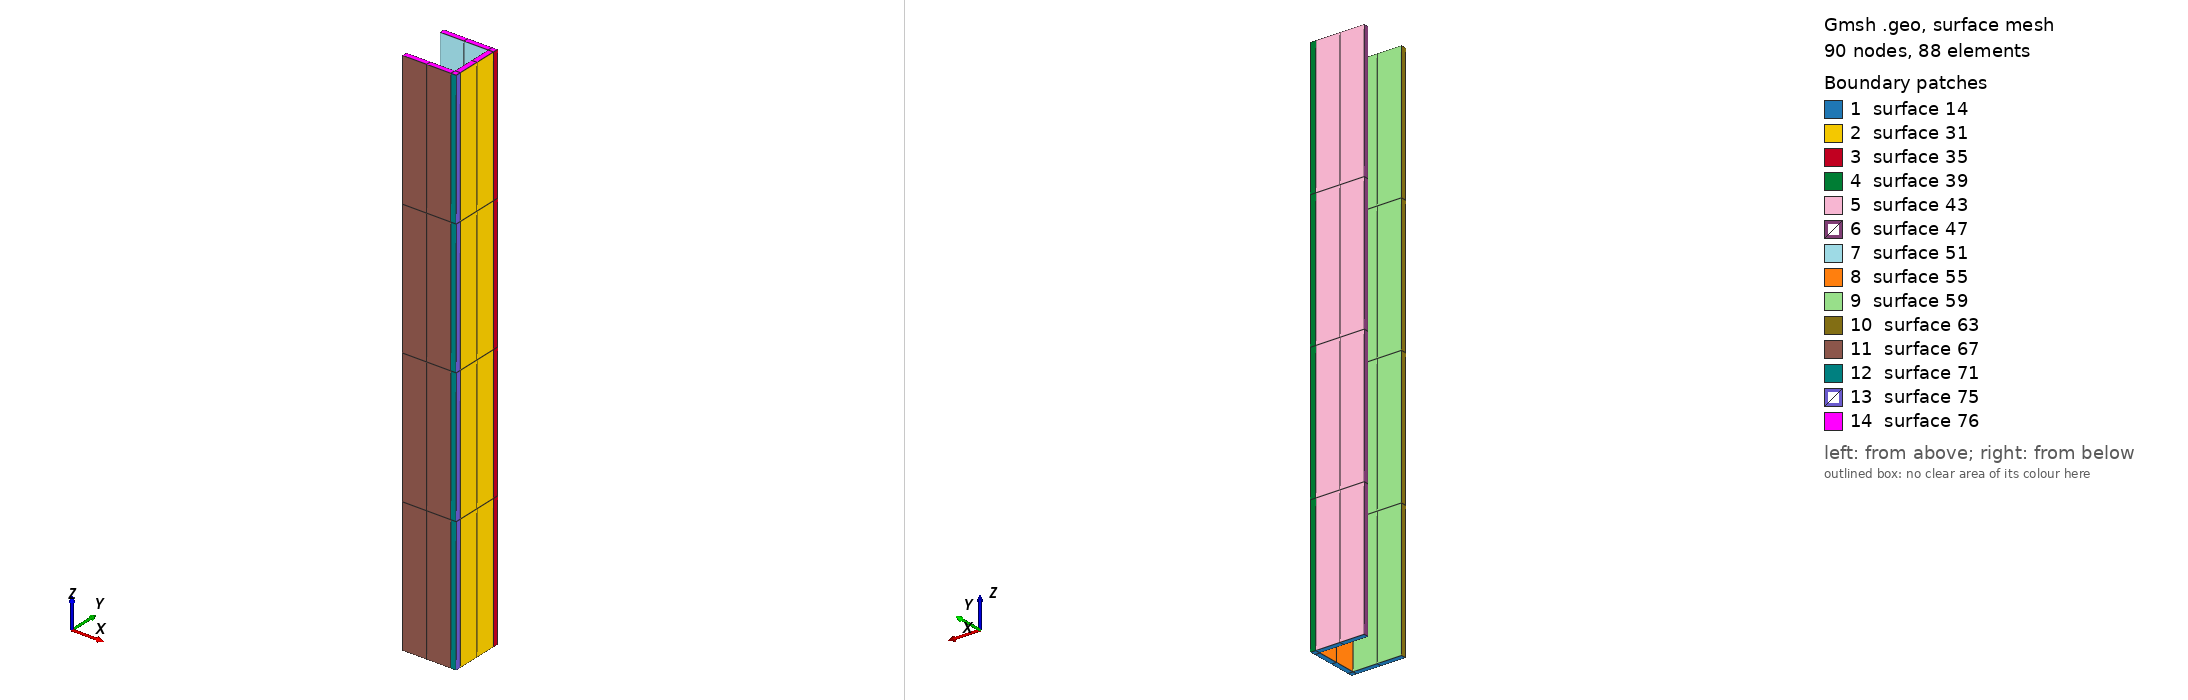

Gmsh geometry script, surface-meshed: 90 nodes, 88 surface elements. Boundary patches (legend numbers): 1 surface 14, 2 surface 31, 3 surface 35, 4 surface 39, 5 surface 43, 6 surface 47, 7 surface 51, 8 surface 55, 9 surface 59, 10 surface 63, 11 surface 67, 12 surface 71, 13 surface 75, 14 surface 76. Left view from above one corner, right view from below the opposite corner. The script declares no physical surfaces, so the legend lists its geometric surfaces. The drawing asked Gmsh for element sizes between 1% and 20% of the model's largest extent; the script's own settings can give other sizes.

=== U.geo (drawn) ===
h = 0.10;
b = 0.10;
t = 0.01;

l = 0.10;

div = 4;


Point(1) = {-b/2,-h/2,0};
Point(2) = { b/2,-h/2,0};
Point(3) = { b/2, h/2,0};
Point(4) = {-b/2, h/2,0};
Point(5) = {	-b/2,	h/2 - t,	0};
Point(6) = {	b/2 - t,	h/2 - t,	0};
Point(7) = {	b/2 ,	h/2 - t,	0};
Point(8) = {	b/2 - t,	h/2 ,	0};
Point(9) = {	b/2 - t,	-h/2 + t,	0};
Point(10) = {	b/2 ,	-h/2 + t,	0};
Point(11) = {	b/2 - t,	-h/2 ,	0};
Point(12) = {	-b/2 ,	-h/2 + t,	0};


Line(1) = {1, 11};
Line(2) = {11, 2};
Line(3) = {2, 10};
Line(4) = {10, 7};
Line(5) = {7, 3};
Line(6) = {3, 8};
Line(7) = {8, 4};
Line(8) = {4, 5};
Line(9) = {5, 6};
Line(10) = {6, 9};
Line(11) = {9, 12};
Line(12) = {12, 1};

Line Loop(13) = {4, 5, 6, 7, 8, 9, 10, 11, 12, 1, 2, 3};
Plane Surface(14) = {13};

Transfinite Surface{14} = {1, 2, 3, 4};

Recombine Surface{14};


Extrude {0, 0, 1} {
  Surface{14}; Layers{div}; Recombine;
}
